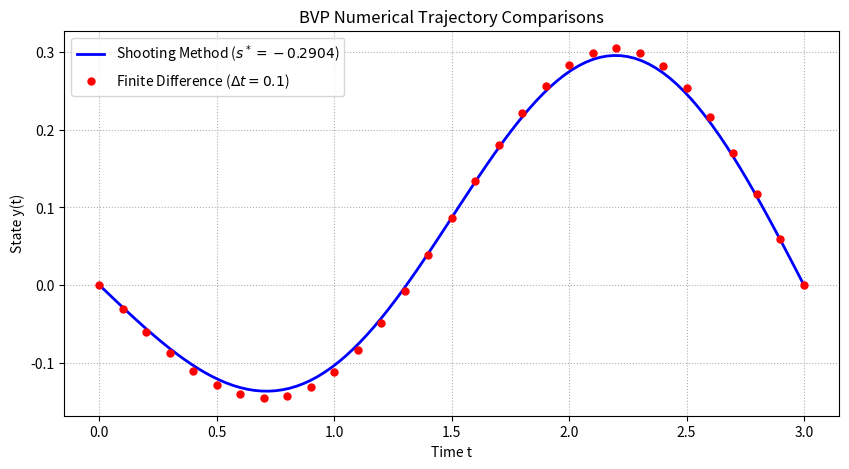

This figure's Python source:
import numpy as np 
import matplotlib.pyplot as plt

# shooting method --> explicit RK4 engine
def rk4_system(s, N_steps=300):
    """Integrates the 2D state trajectory natively using manual RK4 steps."""
    t_arr = np.linspace(0.0, 3.0, N_steps + 1)
    dt = 3.0 / N_steps
    u1, u2 = np.zeros(N_steps + 1), np.zeros(N_steps + 1)
    
    u1[0] = 0.0  # y(0) = 0
    u2[0] = s    # y'(0) = s (shooting parameter)
    
    for i in range(N_steps):
        t = t_arr[i]
        y, v = u1[i], u2[i]
        
        # explicit evaluation of internal slope vectors
        k1_y = v
        k1_v = -4.0 * y + (t**3) * np.exp(-t**2)
        
        k2_y = v + 0.5 * dt * k1_v
        k2_v = -4.0 * (y + 0.5 * dt * k1_y) + ((t + 0.5*dt)**3) * np.exp(-(t + 0.5*dt)**2)
        
        k3_y = v + 0.5 * dt * k2_v
        k3_v = -4.0 * (y + 0.5 * dt * k2_y) + ((t + 0.5*dt)**3) * np.exp(-(t + 0.5*dt)**2)
        
        k4_y = v + dt * k3_v
        k4_v = -4.0 * (y + dt * k3_y) + ((t + dt)**3) * np.exp(-(t + dt)**2)
        
        u1[i+1] = y + (dt / 6.0) * (k1_y + 2*k2_y + 2*k3_y + k4_y)
        u2[i+1] = v + (dt / 6.0) * (k1_v + 2*k2_v + 2*k3_v + k4_v)
        
    return t_arr, u1

# native secant root finding to determine optimal initial slope s*
s_0 = 0.0
_, u1_s0 = rk4_system(s_0)
phi_0 = u1_s0[-1]

s_1 = 1.0
_, u1_s1 = rk4_system(s_1)
phi_1 = u1_s1[-1]

# linear interpolation step yields exact initial trajectory slope
s_opt = s_1 - phi_1 * (s_1 - s_0) / (phi_1 - phi_0)
t_shoot, y_shoot = rk4_system(s_opt, N_steps=100) # output requested 100 interval grid

# finite difference method
dt = 0.1
N_fd = int(3.0 / dt)
t_fd = np.linspace(0.0, 3.0, N_fd + 1)

# explicit manual matrix assembly for internal nodes (indices 1 to N_fd-1)
M = N_fd - 1
A = np.zeros((M, M))
b = np.zeros(M)

main_diag = 4.0 * (dt**2) - 2.0
for i in range(M):
    t_val = t_fd[i + 1]
    A[i, i] = main_diag
    if i > 0:
        A[i, i - 1] = 1.0
    if i < M - 1:
        A[i, i + 1] = 1.0
    b[i] = (dt**2) * (t_val**3) * np.exp(-t_val**2)

# solve system natively
y_inner = np.linalg.solve(A, b)
y_fd = np.concatenate(([0.0], y_inner, [0.0]))

print(f"Optimal Shooting Slope s* : {s_opt:.6f}")

plt.figure(figsize=(10, 5))
plt.plot(t_shoot, y_shoot, 'b-', linewidth=2, label=f'Shooting Method ($s^*={s_opt:.4f}$)')
plt.plot(t_fd, y_fd, 'ro', markersize=5, label='Finite Difference ($\Delta t=0.1$)')
plt.title("BVP Numerical Trajectory Comparisons")
plt.xlabel("Time t")
plt.ylabel("State y(t)")
plt.grid(True, linestyle=':')
plt.legend()
plt.show()
